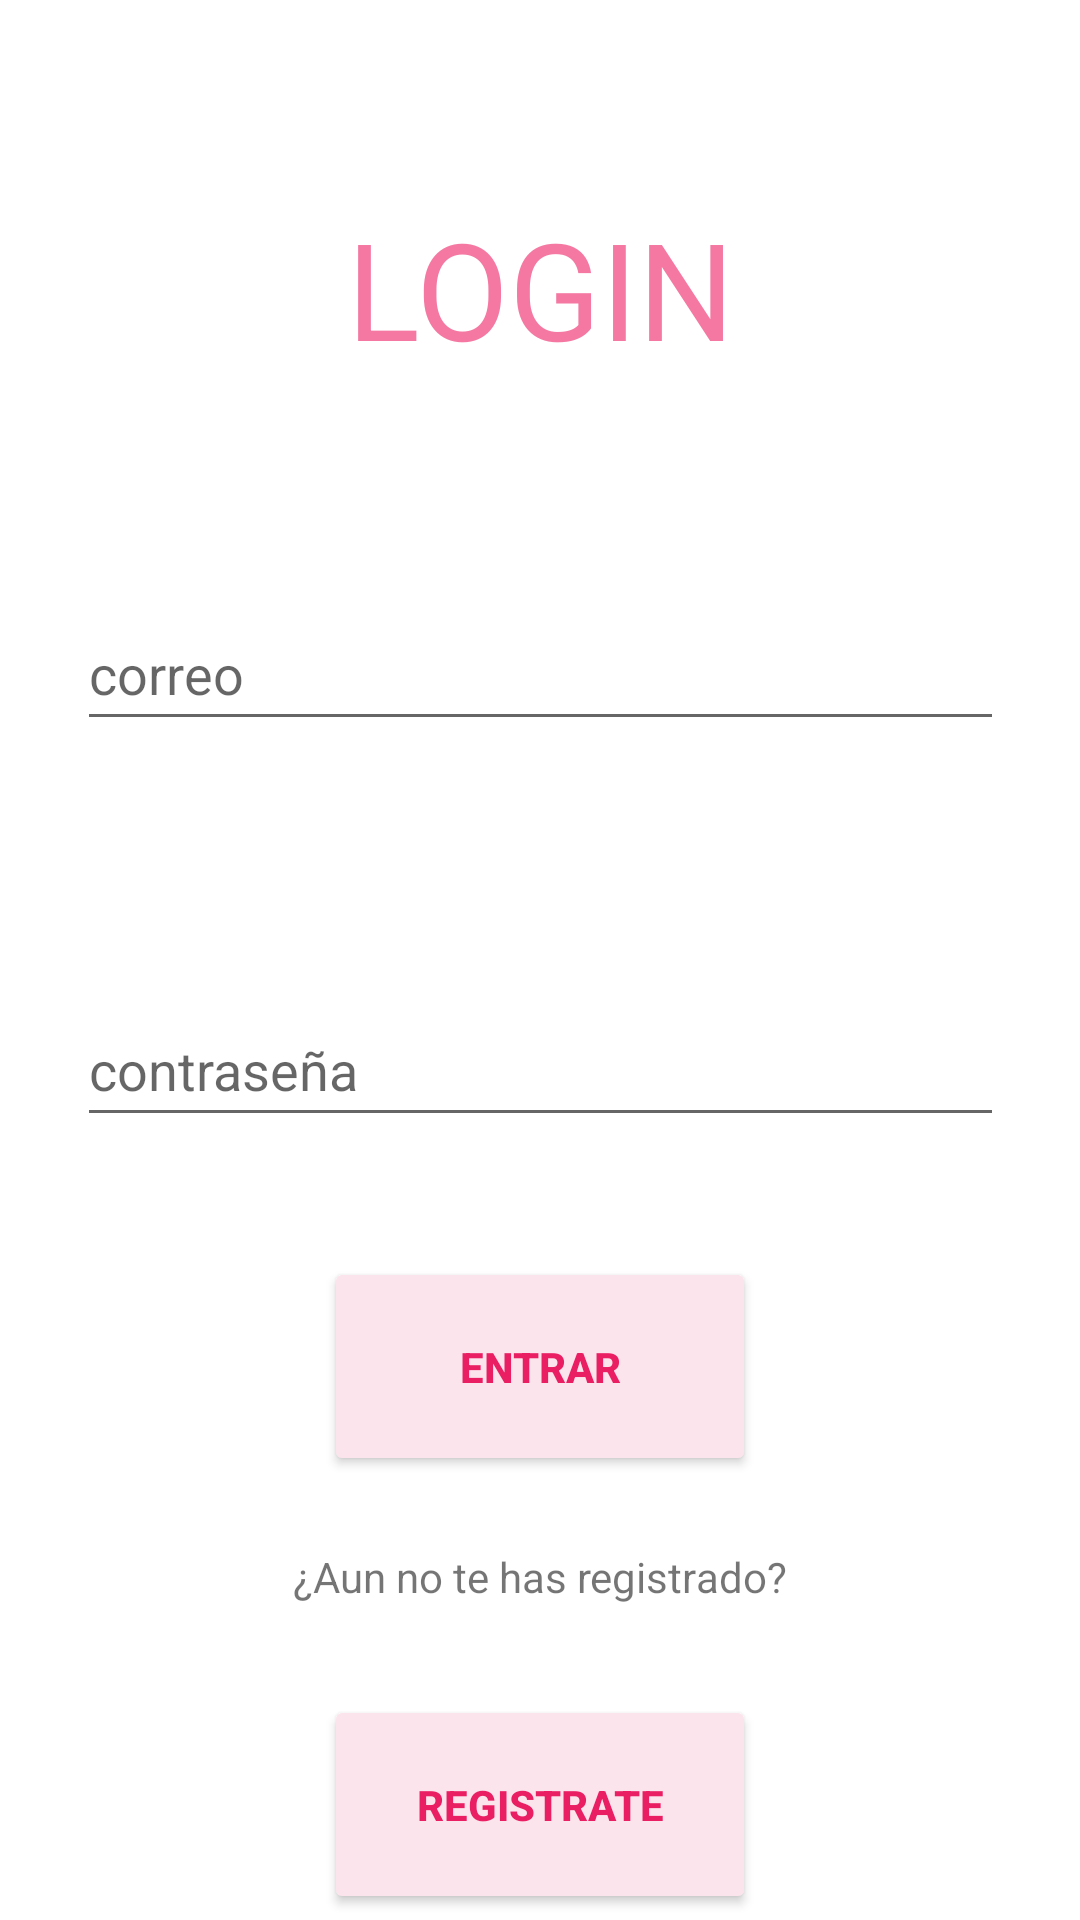

The Android layout XML behind this screen, and the referenced resources:
<!-- AndroidManifest.xml: activity theme Theme.JuegoDSAREST3.NoActionBar -->
<!-- res/layout/activity_login.xml -->
<?xml version="1.0" encoding="utf-8"?>
<androidx.constraintlayout.widget.ConstraintLayout xmlns:android="http://schemas.android.com/apk/res/android"
    xmlns:app="http://schemas.android.com/apk/res-auto"
    xmlns:tools="http://schemas.android.com/tools"
    android:layout_width="match_parent"
    android:layout_height="match_parent"
    android:background="@drawable/patron"
    tools:context=".activities.LoginActivity">

    <TextView
        android:id="@+id/textView"
        android:layout_width="351dp"
        android:layout_height="62dp"
        android:layout_marginTop="65dp"
        android:gravity="center"
        android:text="LOGIN"
        android:textColor="#F478A2"
        android:textSize="45sp"
        app:layout_constraintEnd_toEndOf="parent"
        app:layout_constraintStart_toStartOf="parent"
        app:layout_constraintTop_toTopOf="parent" />

    <com.google.android.material.textfield.TextInputEditText
        android:id="@+id/mailAdd"
        android:layout_width="309dp"
        android:layout_height="48dp"
        android:layout_marginTop="72dp"
        android:hint="correo"
        app:layout_constraintEnd_toEndOf="parent"
        app:layout_constraintStart_toStartOf="parent"
        app:layout_constraintTop_toBottomOf="@+id/textView" />

    <com.google.android.material.textfield.TextInputEditText
        android:id="@+id/passwordAdd"
        android:layout_width="309dp"
        android:layout_height="48dp"
        android:layout_marginTop="84dp"
        android:hint="contraseña"
        android:inputType="textPassword"
        app:layout_constraintEnd_toEndOf="parent"
        app:layout_constraintStart_toStartOf="parent"
        app:layout_constraintTop_toBottomOf="@+id/mailAdd" />

    <Button
        android:id="@+id/entrarBtn"
        style="?attr/materialIconButtonFilledTonalStyle"
        android:layout_width="144dp"
        android:layout_height="73dp"
        android:layout_marginTop="40dp"
        android:backgroundTint="#FCE4EC"
        android:onClick="login"
        android:text="Entrar"
        android:textColor="#E91E63"
        android:textStyle="bold"
        app:cornerRadius="20dp"
        app:layout_constraintEnd_toEndOf="parent"
        app:layout_constraintStart_toStartOf="parent"
        app:layout_constraintTop_toBottomOf="@+id/passwordAdd" />

    <TextView
        android:id="@+id/textView3"
        android:layout_width="wrap_content"
        android:layout_height="wrap_content"
        android:layout_marginTop="24dp"
        android:text="¿Aun no te has registrado?"
        app:layout_constraintEnd_toEndOf="parent"
        app:layout_constraintStart_toStartOf="parent"
        app:layout_constraintTop_toBottomOf="@+id/entrarBtn" />

    <Button
        android:id="@+id/registerBtn"
        style="?attr/materialIconButtonFilledTonalStyle"
        android:layout_width="144dp"
        android:layout_height="73dp"
        android:layout_marginTop="30dp"
        android:backgroundTint="#FCE4EC"
        android:text="Registrate"
        android:textColor="#E91E63"
        android:textStyle="bold"
        app:cornerRadius="20dp"
        app:layout_constraintEnd_toEndOf="parent"
        app:layout_constraintStart_toStartOf="parent"
        app:layout_constraintTop_toBottomOf="@+id/textView3" />

</androidx.constraintlayout.widget.ConstraintLayout>
<!-- resources referenced by this layout -->
<resources>
  <style name="Theme.JuegoDSAREST3.NoActionBar">
          <item name="windowActionBar">false</item>
          <item name="windowNoTitle">true</item>
      </style>
</resources>
